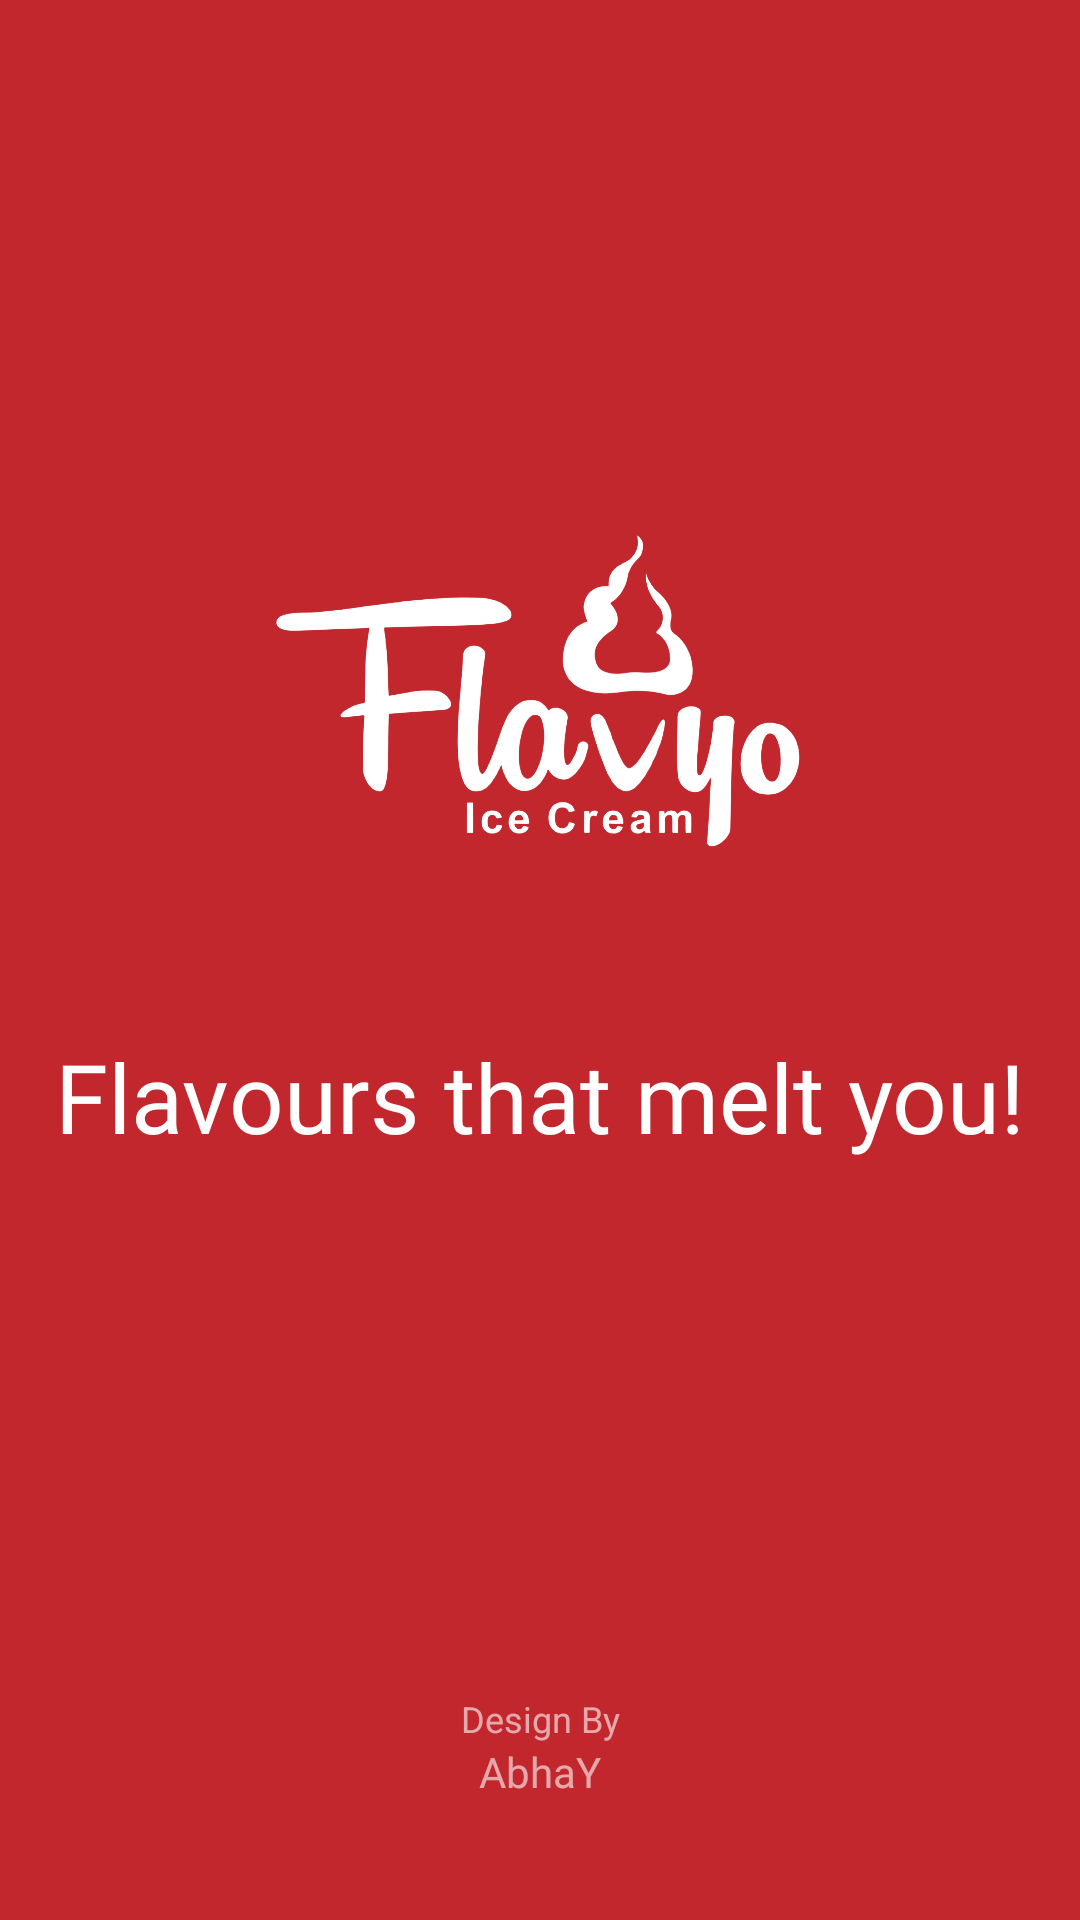

The Android layout XML behind this screen, and the referenced resources:
<!-- AndroidManifest.xml: activity theme Theme.Flavyo -->
<!-- res/layout/activity_main.xml -->
<?xml version="1.0" encoding="utf-8"?>
<androidx.constraintlayout.widget.ConstraintLayout
    xmlns:android="http://schemas.android.com/apk/res/android"
    xmlns:app="http://schemas.android.com/apk/res-auto"
    xmlns:tools="http://schemas.android.com/tools"
    android:layout_width="match_parent"
    android:layout_height="match_parent"
    android:background="#C1272D">

    <ImageView
        android:id="@+id/ivLogo"
        android:layout_width="180dp"
        android:layout_height="180dp"
        android:src="@drawable/flavyo_logo_white"
        app:layout_constraintBottom_toBottomOf="parent"
        app:layout_constraintEnd_toEndOf="parent"
        app:layout_constraintHorizontal_bias="0.497"
        app:layout_constraintStart_toStartOf="parent"
        app:layout_constraintTop_toTopOf="parent"
        app:layout_constraintVertical_bias="0.304"
        app:layout_constraintVertical_chainStyle="packed" />

    <TextView
        android:id="@+id/tvSlogan"
        android:layout_width="wrap_content"
        android:layout_height="wrap_content"
        android:layout_marginTop="24dp"
        android:fontFamily="@font/covered_grace"
        android:text="Flavours that melt you!"
        android:textColor="#FFFFFF"
        android:textSize="32sp"
        app:layout_constraintEnd_toEndOf="parent"
        app:layout_constraintStart_toStartOf="parent"
        app:layout_constraintTop_toBottomOf="@+id/ivLogo"
        tools:ignore="HardcodedText" />

    <LinearLayout
        android:id="@+id/llDesigner"
        android:layout_width="wrap_content"
        android:layout_height="wrap_content"
        android:layout_marginBottom="40dp"
        android:gravity="center_horizontal"
        android:orientation="vertical"
        app:layout_constraintBottom_toBottomOf="parent"
        app:layout_constraintEnd_toEndOf="parent"
        app:layout_constraintStart_toStartOf="parent">

        <TextView
            android:layout_width="wrap_content"
            android:layout_height="wrap_content"
            android:text="@string/design_by"
            android:textColor="#FFFFFF"
            android:textSize="12sp"
            android:alpha="0.6" />

        <TextView
            android:layout_width="wrap_content"
            android:layout_height="wrap_content"
            android:fontFamily="@font/covered_grace"
            android:text="AbhaY"
            android:textColor="#FFFFFF"
            android:textSize="14sp"
            android:alpha="0.6"
            tools:ignore="HardcodedText" />
    </LinearLayout>

</androidx.constraintlayout.widget.ConstraintLayout>
<!-- resources referenced by this layout -->
<resources>
  <!-- drawable flavyo_logo_white: png bitmap (drawable, 389041 bytes) -->
  <string name="design_by">Design By</string>
  <style name="Theme.Flavyo" parent="Theme.Material3.Light.NoActionBar">
          <item name="android:statusBarColor">@android:color/white</item>
          <item name="android:windowLightStatusBar">true</item>
      </style>
</resources>
